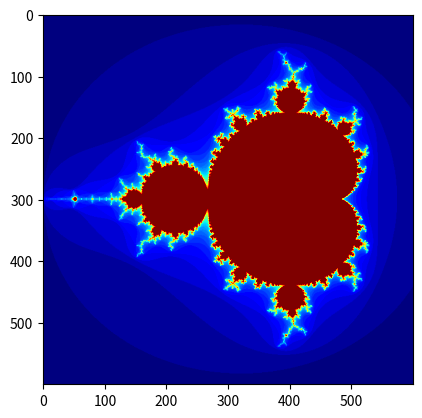

The matplotlib source for this figure:
import numpy as np
import matplotlib.pyplot as plt

#This function creates a Mandelbort fractal
def mandelbrot(h, w, maxit=40):
    y,x = np.ogrid[-1.4:1.4:h*1j, -2:0.8:w*1j]  #Get x and y coordinate from pixel input within the given range
    c = x+y*1j
    z = c
    divtime = maxit + np.zeros(z.shape, dtype=int)

    #For each pixel, loop through max iterations to determine value
    for i in range(maxit):
        z = z**2 + c
        diverge = z*np.conj(z) > 2**2
        div_now = diverge & (divtime==maxit)
        divtime[div_now] = i
        z[diverge] = 2

    return divtime

plt.imshow(mandelbrot(600,600))         #size of image
plt.set_cmap('jet')                     #set color scheme
plt.show()